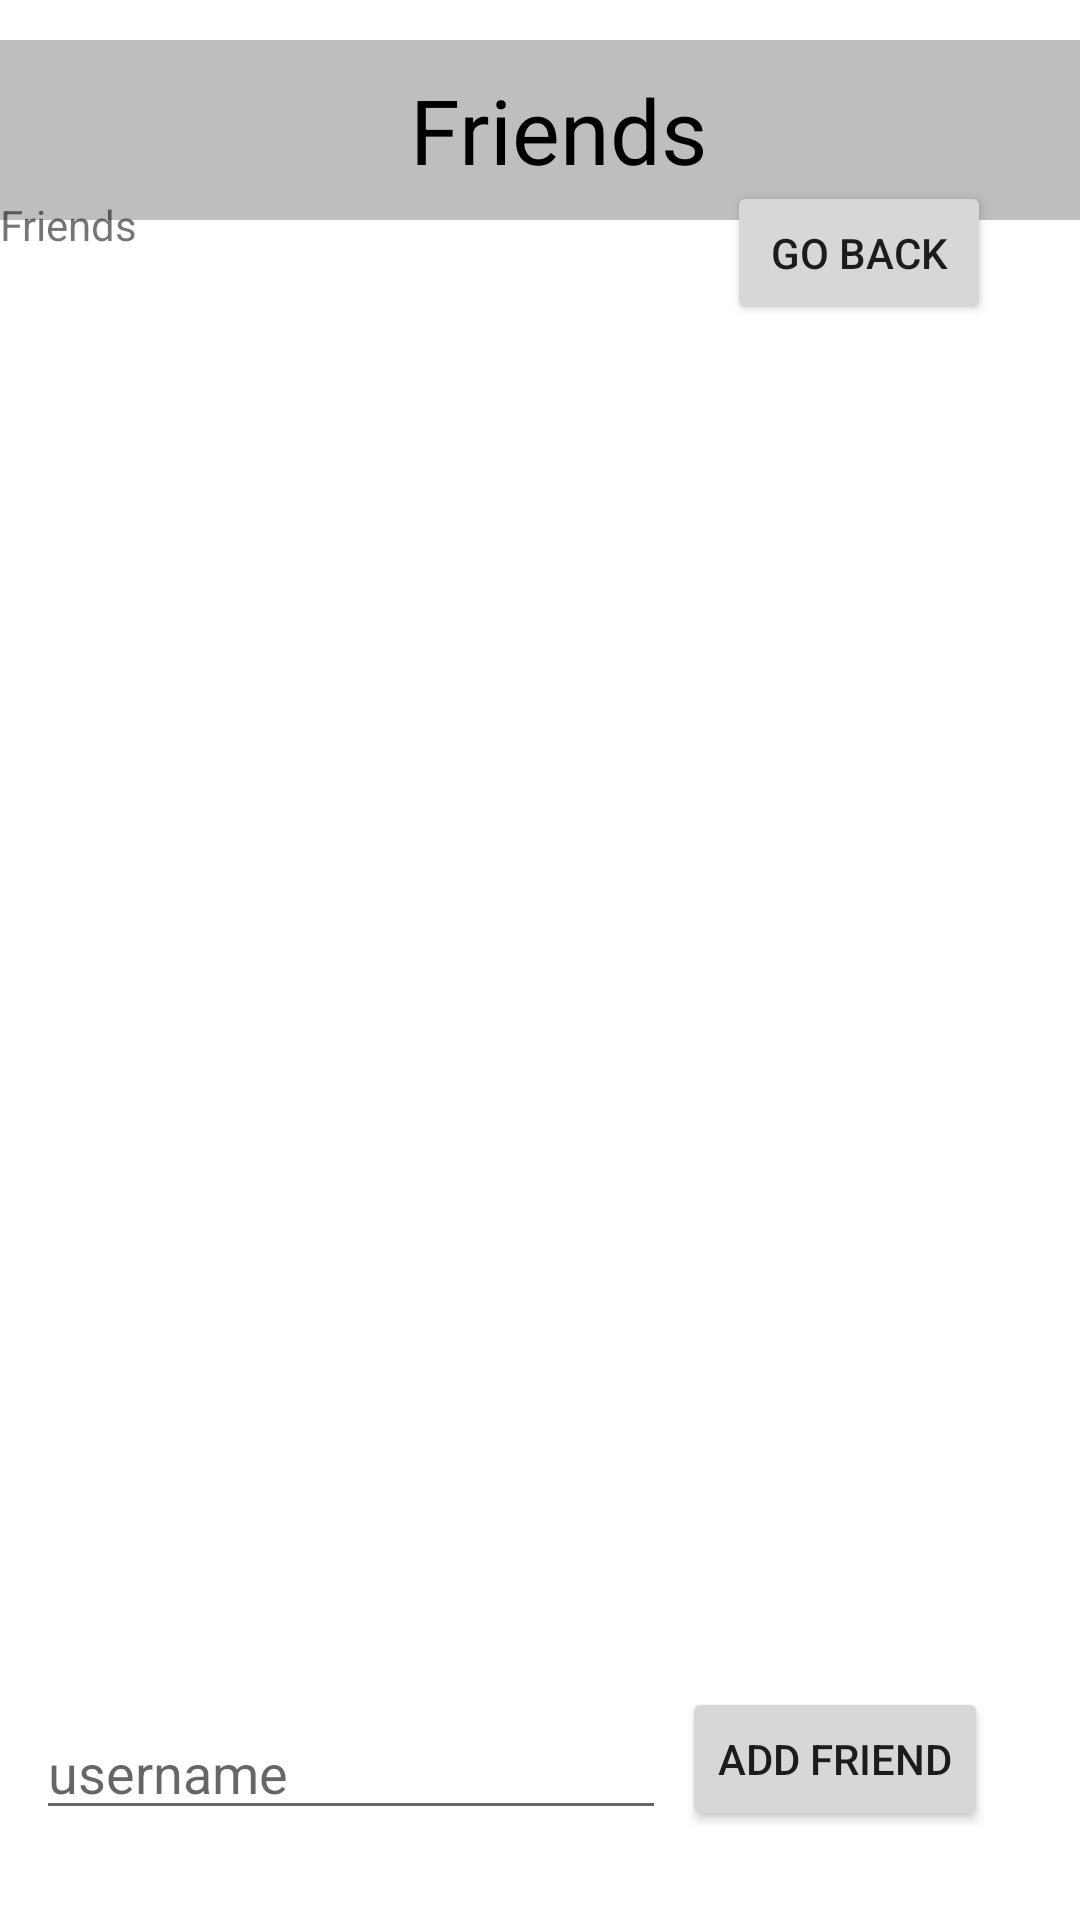

Layout XML and referenced resources for this Android screen:
<!-- AndroidManifest.xml: application theme Theme.Fitness_appka -->
<!-- res/layout/activity_friends.xml -->
<?xml version="1.0" encoding="utf-8"?>
<androidx.constraintlayout.widget.ConstraintLayout xmlns:android="http://schemas.android.com/apk/res/android"
    xmlns:app="http://schemas.android.com/apk/res-auto"
    xmlns:tools="http://schemas.android.com/tools"
    android:layout_width="match_parent"
    android:layout_height="match_parent"
    tools:context="com.example.ui.Friends">

    <ImageButton
        android:id="@+id/menuImageButton"
        android:layout_width="64dp"
        android:layout_height="60dp"
        android:layout_marginStart="0dp"
        android:background="@color/grey"
        android:src="@drawable/test"
        app:layout_constraintBottom_toBottomOf="parent"
        app:layout_constraintStart_toStartOf="parent"
        app:layout_constraintTop_toTopOf="parent"
        app:layout_constraintVertical_bias="0.023" />

    <Button
        android:id="@+id/goBack1_button"
        android:layout_width="wrap_content"
        android:layout_height="wrap_content"
        android:text="Go Back"
        app:layout_constraintBottom_toBottomOf="parent"
        app:layout_constraintEnd_toEndOf="parent"
        app:layout_constraintHorizontal_bias="0.891"
        app:layout_constraintStart_toStartOf="parent"
        app:layout_constraintTop_toTopOf="parent"
        app:layout_constraintVertical_bias="0.102" />

    <TextView
        android:id="@+id/friendsTbTextView"
        android:layout_width="348dp"
        android:layout_height="60dp"
        android:background="@color/grey"
        android:gravity="center"
        android:text="Friends"
        android:textColor="@color/black"
        android:textSize="30sp"
        app:layout_constraintBottom_toBottomOf="parent"
        app:layout_constraintEnd_toEndOf="parent"
        app:layout_constraintHorizontal_bias="1.0"
        app:layout_constraintLeft_toLeftOf="parent"
        app:layout_constraintRight_toRightOf="parent"
        app:layout_constraintStart_toStartOf="@+id/menuImageButton"
        app:layout_constraintTop_toTopOf="parent"
        app:layout_constraintVertical_bias="0.023" />

    <TextView
        android:id="@+id/textView"
        android:layout_width="83dp"
        android:layout_height="45dp"
        android:text="Friends"
        app:layout_constraintBottom_toBottomOf="parent"
        app:layout_constraintEnd_toEndOf="parent"
        app:layout_constraintHorizontal_bias="0.0"
        app:layout_constraintStart_toStartOf="parent"
        app:layout_constraintTop_toTopOf="parent"
        app:layout_constraintVertical_bias="0.11" />

    <androidx.recyclerview.widget.RecyclerView
        android:id="@+id/friendsRecyclerView"
        android:layout_width="408dp"
        android:layout_height="423dp"
        app:layout_constraintBottom_toBottomOf="parent"
        app:layout_constraintEnd_toEndOf="parent"
        app:layout_constraintHorizontal_bias="0.333"
        app:layout_constraintStart_toStartOf="parent"
        app:layout_constraintTop_toTopOf="parent"
        app:layout_constraintVertical_bias="0.383" />

    <Button
        android:id="@+id/addFriend_button"
        android:layout_width="wrap_content"
        android:layout_height="wrap_content"
        android:text="Add Friend"
        app:layout_constraintBottom_toBottomOf="parent"
        app:layout_constraintEnd_toEndOf="parent"
        app:layout_constraintHorizontal_bias="0.881"
        app:layout_constraintStart_toStartOf="parent"
        app:layout_constraintTop_toTopOf="parent"
        app:layout_constraintVertical_bias="0.95" />

    <EditText
        android:id="@+id/friendNameToAdd"
        android:layout_width="wrap_content"
        android:layout_height="wrap_content"
        android:ems="10"
        android:hint="username"
        android:inputType="textPersonName"
        app:layout_constraintBottom_toBottomOf="parent"
        app:layout_constraintEnd_toEndOf="parent"
        app:layout_constraintHorizontal_bias="0.079"
        app:layout_constraintStart_toStartOf="parent"
        app:layout_constraintTop_toTopOf="parent"
        app:layout_constraintVertical_bias="0.95" />
</androidx.constraintlayout.widget.ConstraintLayout>
<!-- resources referenced by this layout -->
<resources>
  <color name="black">#FF000000</color>
  <color name="grey">#BEBEBE</color>
  <style name="Theme.Fitness_appka" parent="Theme.MaterialComponents.DayNight.DarkActionBar">
          
          <item name="colorPrimary">@color/black</item>
          <item name="colorPrimaryVariant">@color/purple_700</item>
          <item name="colorOnPrimary">@color/white</item>
          
          <item name="colorSecondary">@color/teal_200</item>
          <item name="colorSecondaryVariant">@color/teal_700</item>
          <item name="colorOnSecondary">@color/black</item>
          
          <item name="android:statusBarColor" tools:targetApi="l">?attr/colorPrimaryVariant</item>
          
      </style>
  <color name="purple_700">#FF3700B3</color>
  <color name="white">#FFFFFFFF</color>
  <color name="teal_200">#FF03DAC5</color>
  <color name="teal_700">#FF018786</color>
</resources>
